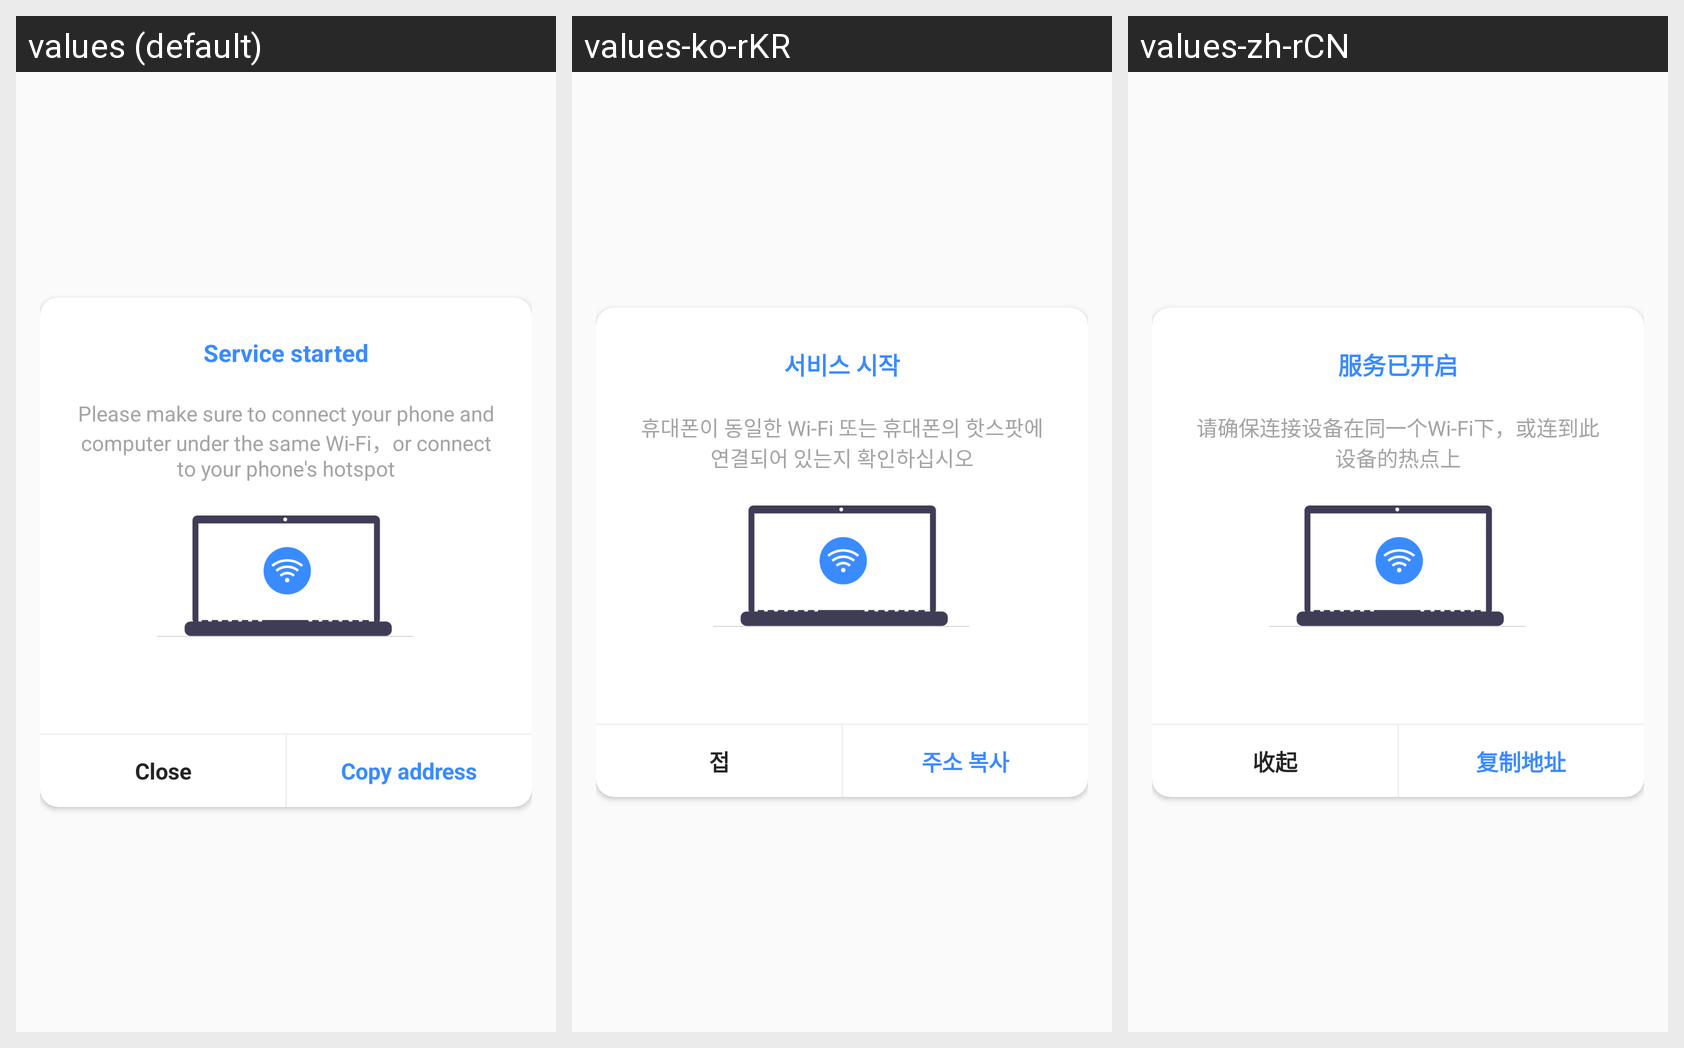

Here is an Android app screen in its default locale and in the app's own translations. Write out the translated-string differences for the strings that appear on this screen.
Android screen res/layout/fragment_dialog_file_transfer.xml rendered under 3 locales, left to right: values (default), values-ko-rKR, values-zh-rCN. Device: Nexus 5 (rendered at 1080×1920; each locale shown at half size, 540×960, under a caption strip naming it); theme AppTheme.
Strings drawn on this screen, with the default value and each locale's value (text and hints the layout hard-codes, and strings that could not be matched under every locale, appear in the picture but are not listed):

service_already_open
  values: Service started
  values-ko-rKR: 서비스 시작
  values-zh-rCN: 服务已开启

keep_same_wifi
  values: Please make sure to connect your phone and computer under the same Wi-Fi，or connect to your phone's hotspot
  values-ko-rKR: 휴대폰이 동일한 Wi-Fi 또는 휴대폰의 핫스팟에 연결되어 있는지 확인하십시오
  values-zh-rCN: 请确保连接设备在同一个Wi-Fi下，或连到此设备的热点上

pack_up
  values: Close
  values-ko-rKR: 접
  values-zh-rCN: 收起

copy_the_address
  values: Copy address
  values-ko-rKR: 주소 복사
  values-zh-rCN: 复制地址
